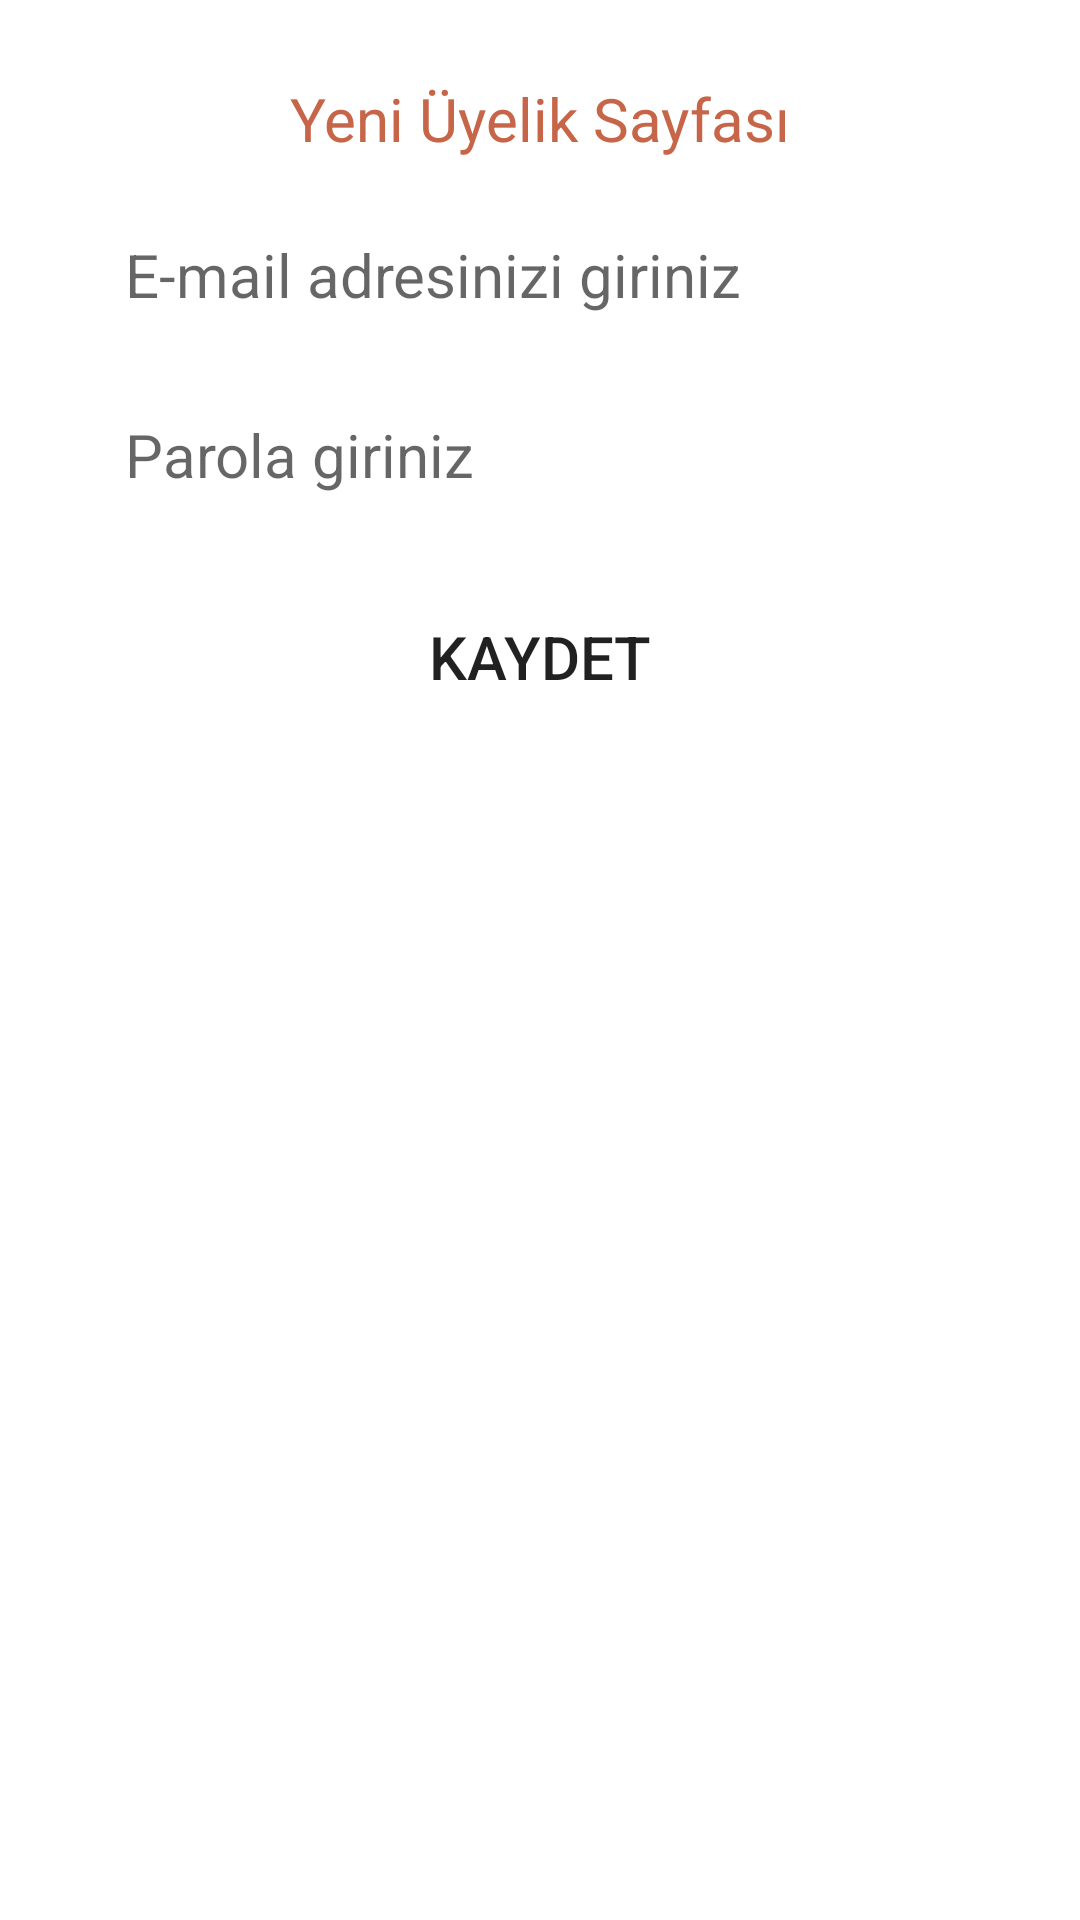

Here is an Android app screen rendered from its layout file. Give the layout XML and the strings, colors and styles it references.
<!-- AndroidManifest.xml: application theme Theme.KullaniciGirisUygulaması -->
<!-- res/layout/activity_uyeol.xml -->
<?xml version="1.0" encoding="utf-8"?>
<androidx.constraintlayout.widget.ConstraintLayout xmlns:android="http://schemas.android.com/apk/res/android"
    xmlns:app="http://schemas.android.com/apk/res-auto"
    xmlns:tools="http://schemas.android.com/tools"
    android:layout_width="match_parent"
    android:layout_height="match_parent"
    android:padding="16dp">

    <EditText
        android:id="@+id/etkayitolemail"
        android:layout_width="307dp"
        android:layout_height="52dp"
        android:layout_marginTop="15dp"
        android:background="@drawable/edittextarkaplan"
        android:ems="10"
        android:hint="E-mail adresinizi giriniz"
        android:inputType="textPersonName"
        android:padding="15dp"
        android:textColor="@color/purple_500"
        android:textSize="20sp"
        app:layout_constraintEnd_toEndOf="parent"
        app:layout_constraintHorizontal_bias="0.5"
        app:layout_constraintStart_toStartOf="parent"
        app:layout_constraintTop_toBottomOf="@+id/tvuyeliksayfası" />

    <EditText
        android:id="@+id/etkayitolparola"
        android:layout_width="307dp"
        android:layout_height="52dp"
        android:layout_marginTop="8dp"
        android:background="@drawable/edittextarkaplan"
        android:ems="10"
        android:hint="Parola giriniz"
        android:inputType="textPersonName"
        android:padding="15dp"
        android:textColor="@color/purple_500"
        android:textSize="20sp"
        app:layout_constraintEnd_toEndOf="parent"
        app:layout_constraintHorizontal_bias="0.5"
        app:layout_constraintStart_toStartOf="parent"
        app:layout_constraintTop_toBottomOf="@+id/etkayitolemail" />

    <TextView
        android:id="@+id/tvuyeliksayfası"
        android:layout_width="wrap_content"
        android:layout_height="wrap_content"
        android:layout_marginTop="10dp"
        android:text="Yeni Üyelik Sayfası"
        android:textColor="@color/purple_500"
        android:textSize="20sp"
        app:layout_constraintEnd_toEndOf="parent"
        app:layout_constraintHorizontal_bias="0.5"
        app:layout_constraintStart_toStartOf="parent"
        app:layout_constraintTop_toTopOf="parent" />

    <Button
        android:id="@+id/kaydetbutton"
        android:layout_width="wrap_content"
        android:layout_height="wrap_content"
        android:layout_marginTop="15dp"
        android:background="@drawable/buttonarkaplan"
        android:text="Kaydet"
        android:textSize="20sp"
        app:layout_constraintEnd_toEndOf="parent"
        app:layout_constraintHorizontal_bias="0.5"
        app:layout_constraintStart_toStartOf="parent"
        app:layout_constraintTop_toBottomOf="@+id/etkayitolparola" />

</androidx.constraintlayout.widget.ConstraintLayout>
<!-- resources referenced by this layout -->
<resources>
  <color name="purple_500">#C66547</color>
  <style name="Theme.KullaniciGirisUygulaması" parent="Theme.MaterialComponents.DayNight.DarkActionBar">
          
          <item name="colorPrimary">@color/purple_500</item>
          <item name="colorPrimaryVariant">@color/purple_700</item>
          <item name="colorOnPrimary">@color/white</item>
          
          <item name="colorSecondary">@color/teal_200</item>
          <item name="colorSecondaryVariant">@color/teal_700</item>
          <item name="colorOnSecondary">@color/black</item>
          
          <item name="android:statusBarColor" tools:targetApi="l">?attr/colorPrimaryVariant</item>
          
      </style>
  <color name="purple_700">#813820</color>
  <color name="white">#FFFFFFFF</color>
  <color name="teal_200">#FF03DAC5</color>
  <color name="teal_700">#FF018786</color>
  <color name="black">#FF000000</color>
</resources>
